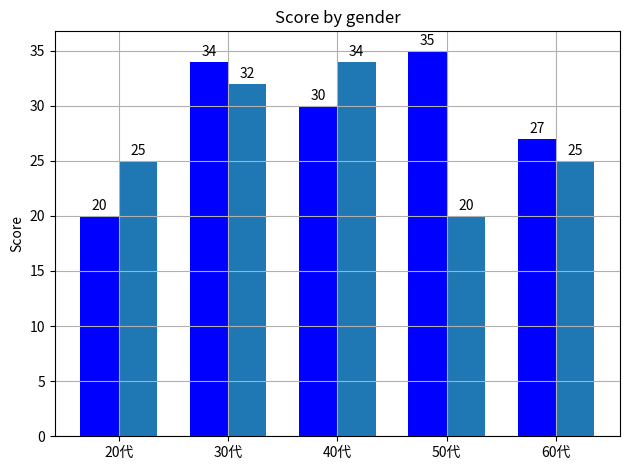

Source code (Python):
# 07_matplot_bar.py

import matplotlib.pyplot as plt
import numpy as np


men_means = [20,34,30,35,27]
women_means = [25, 32, 34, 20, 25]
labels = ['20代', '30代', '40代', '50代', '60代']

x = np.arange(len(labels))

width = 0.35

rect1 = plt.bar(x - width / 2, men_means, width, color='blue')
rect2 = plt.bar(x + width / 2, women_means, width)
plt.xticks(x, labels=labels)
plt.grid()
plt.ylabel('Score')
plt.title('Score by gender')
# plt.annotate('HELLO', xy=(1,10))

def autoLabel(rects):
    for rect in rects:
        height = rect.get_height()
        plt.annotate('{}'.format(height), xy=(rect.get_x() + rect.get_width() / 2, height + 0.5), ha='center')

autoLabel(rect1)
autoLabel(rect2)
plt.tight_layout()
plt.show()